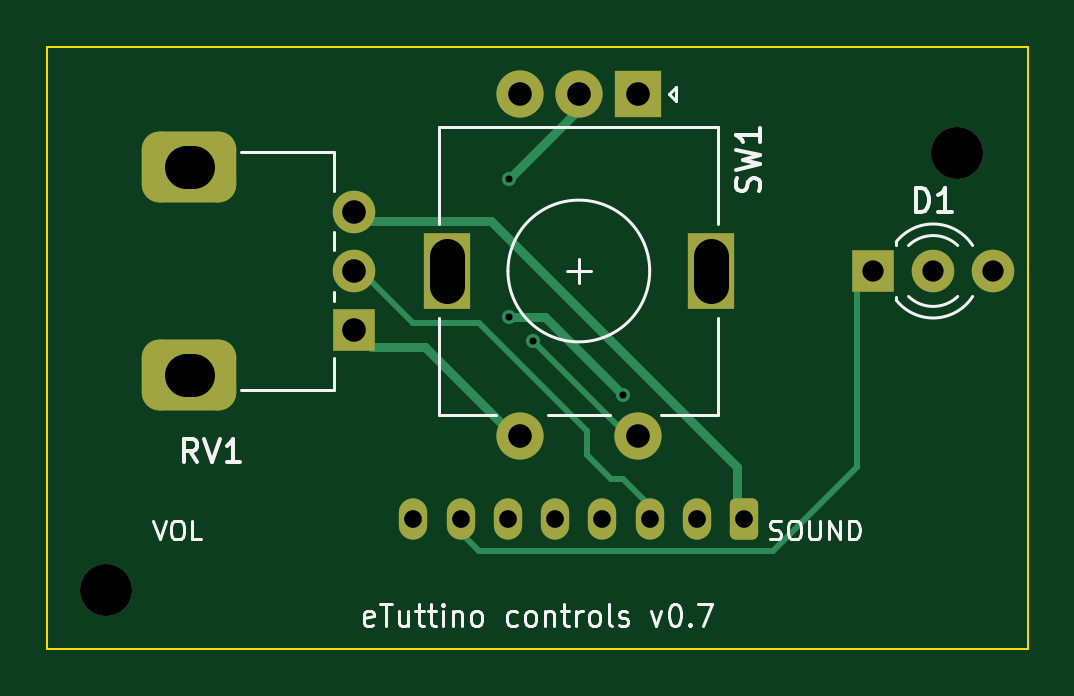
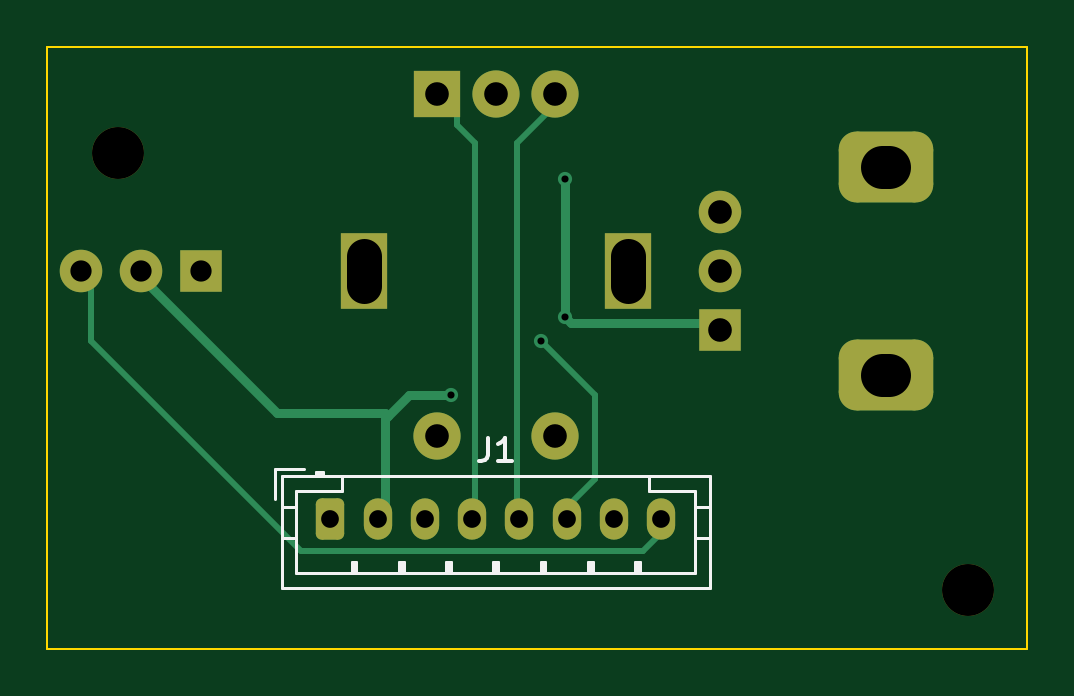
Circuit board: 9 layer files. Board 41.5 x 25.5 mm.
- bottom_copper: etuttino_controls-B_Cu.gbl (4253 bytes)
- bottom_mask: etuttino_controls-B_Mask.gbs (2160 bytes)
- bottom_silk: etuttino_controls-B_Silkscreen.gbo (3288 bytes)
- outline: etuttino_controls-Edge_Cuts.gm1 (684 bytes)
- top_copper: etuttino_controls-F_Cu.gtl (4211 bytes)
- top_mask: etuttino_controls-F_Mask.gts (2160 bytes)
- top_silk: etuttino_controls-F_Silkscreen.gto (16888 bytes)
- drill: etuttino_controls-NPTH.drl (352 bytes)
- drill: etuttino_controls-PTH.drl (1035 bytes)

=== bottom_copper: etuttino_controls-B_Cu.gbl ===
%TF.GenerationSoftware,KiCad,Pcbnew,10.0.7*%
%TF.CreationDate,2026-10-14T14:07:44+01:00*%
%TF.ProjectId,etuttino_controls,65747574-7469-46e6-9f5f-636f6e74726f,rev?*%
%TF.SameCoordinates,Original*%
%TF.FileFunction,Copper,L2,Bot*%
%TF.FilePolarity,Positive*%
%FSLAX46Y46*%
G04 Gerber Fmt 4.6, Leading zero omitted, Abs format (unit mm)*
G04 Created by KiCad (PCBNEW 10.0.7) date 2026-10-14 14:07:44*
%MOMM*%
%LPD*%
G01*
G04 APERTURE LIST*
G04 Aperture macros list*
%AMRoundRect*
0 Rectangle with rounded corners*
0 $1 Rounding radius*
0 $2 $3 $4 $5 $6 $7 $8 $9 X,Y pos of 4 corners*
0 Add a 4 corners polygon primitive as box body*
4,1,4,$2,$3,$4,$5,$6,$7,$8,$9,$2,$3,0*
0 Add four circle primitives for the rounded corners*
1,1,$1+$1,$2,$3*
1,1,$1+$1,$4,$5*
1,1,$1+$1,$6,$7*
1,1,$1+$1,$8,$9*
0 Add four rect primitives between the rounded corners*
20,1,$1+$1,$2,$3,$4,$5,0*
20,1,$1+$1,$4,$5,$6,$7,0*
20,1,$1+$1,$6,$7,$8,$9,0*
20,1,$1+$1,$8,$9,$2,$3,0*%
G04 Aperture macros list end*
%TA.AperFunction,ComponentPad*%
%ADD10R,1.800000X1.800000*%
%TD*%
%TA.AperFunction,ComponentPad*%
%ADD11C,1.800000*%
%TD*%
%TA.AperFunction,ComponentPad*%
%ADD12RoundRect,0.750000X1.250000X0.750000X-1.250000X0.750000X-1.250000X-0.750000X1.250000X-0.750000X0*%
%TD*%
%TA.AperFunction,ComponentPad*%
%ADD13R,2.000000X2.000000*%
%TD*%
%TA.AperFunction,ComponentPad*%
%ADD14C,2.000000*%
%TD*%
%TA.AperFunction,ComponentPad*%
%ADD15R,2.000000X3.200000*%
%TD*%
%TA.AperFunction,ComponentPad*%
%ADD16RoundRect,0.250000X0.350000X0.625000X-0.350000X0.625000X-0.350000X-0.625000X0.350000X-0.625000X0*%
%TD*%
%TA.AperFunction,ComponentPad*%
%ADD17O,1.200000X1.750000*%
%TD*%
%TA.AperFunction,ViaPad*%
%ADD18C,0.600000*%
%TD*%
%TA.AperFunction,Conductor*%
%ADD19C,0.400000*%
%TD*%
%TA.AperFunction,Conductor*%
%ADD20C,0.250000*%
%TD*%
G04 APERTURE END LIST*
D10*
%TO.P,RV1,1*%
%TO.N,GND*%
X27500000Y-47500000D03*
D11*
%TO.P,RV1,2*%
%TO.N,POT*%
X27500000Y-45000000D03*
%TO.P,RV1,3*%
%TO.N,VCC*%
X27500000Y-42500000D03*
D12*
%TO.P,RV1,MP*%
%TO.N,N/C*%
X20500000Y-49400000D03*
X20500000Y-40600000D03*
%TD*%
D13*
%TO.P,SW1,A*%
%TO.N,ENC_A*%
X39500000Y-37500000D03*
D14*
%TO.P,SW1,B*%
%TO.N,ENC_B*%
X34500000Y-37500000D03*
%TO.P,SW1,C*%
%TO.N,GND*%
X37000000Y-37500000D03*
D15*
%TO.P,SW1,MP*%
%TO.N,N/C*%
X42600000Y-45000000D03*
X31400000Y-45000000D03*
D14*
%TO.P,SW1,S1*%
%TO.N,GND*%
X34500000Y-52000000D03*
%TO.P,SW1,S2*%
%TO.N,ENC_SW*%
X39500000Y-52000000D03*
%TD*%
D10*
%TO.P,D1,1*%
%TO.N,LED_R*%
X49460000Y-45000000D03*
D11*
%TO.P,D1,2*%
%TO.N,GND*%
X52000000Y-45000000D03*
%TO.P,D1,3*%
%TO.N,LED_G*%
X54540000Y-45000000D03*
%TD*%
D16*
%TO.P,J1,1*%
%TO.N,VCC*%
X44000000Y-55500000D03*
D17*
%TO.P,J1,2*%
%TO.N,GND*%
X42000000Y-55500000D03*
%TO.P,J1,3*%
%TO.N,POT*%
X40000000Y-55500000D03*
%TO.P,J1,4*%
%TO.N,ENC_A*%
X38000000Y-55500000D03*
%TO.P,J1,5*%
%TO.N,ENC_B*%
X36000000Y-55500000D03*
%TO.P,J1,6*%
%TO.N,ENC_SW*%
X34000000Y-55500000D03*
%TO.P,J1,7*%
%TO.N,LED_R*%
X32000000Y-55500000D03*
%TO.P,J1,8*%
%TO.N,LED_G*%
X30000000Y-55500000D03*
%TD*%
D18*
%TO.N,GND*%
X38884000Y-50232000D03*
X34058000Y-41088000D03*
X34058000Y-46930000D03*
%TO.N,ENC_SW*%
X35074000Y-47946000D03*
%TD*%
%TO.N,GND*%
D19*
X46250000Y-50994000D02*
X41678000Y-50994000D01*
X34058000Y-41088000D02*
X34058000Y-46930000D01*
X33804000Y-47184000D02*
X28216000Y-47184000D01*
X41678000Y-51248000D02*
X40662000Y-50232000D01*
X41678000Y-50994000D02*
X41551000Y-51121000D01*
X51583999Y-45660000D02*
X46250000Y-50994000D01*
X41678000Y-54804000D02*
X41678000Y-51248000D01*
X40662000Y-50232000D02*
X38884000Y-50232000D01*
X34058000Y-46930000D02*
X33804000Y-47184000D01*
%TO.N,ENC_A*%
D20*
X38630000Y-38802000D02*
X38630000Y-38294000D01*
X37868000Y-54804000D02*
X37868000Y-39564000D01*
X37868000Y-39564000D02*
X38630000Y-38802000D01*
%TO.N,ENC_B*%
X36090000Y-54804000D02*
X36090000Y-39564000D01*
X36090000Y-39564000D02*
X34820000Y-38294000D01*
%TO.N,ENC_SW*%
X32787999Y-53788000D02*
X32787999Y-50232000D01*
X33804000Y-54804000D02*
X32787999Y-53788000D01*
X32787999Y-50232000D02*
X35074000Y-47946000D01*
%TO.N,LED_G*%
X54124000Y-47946000D02*
X54124000Y-45660000D01*
X30756000Y-56836000D02*
X45234000Y-56836000D01*
X29994000Y-56074000D02*
X30756000Y-56836000D01*
X45234000Y-56836000D02*
X54124000Y-47946000D01*
%TD*%
M02*

=== bottom_mask: etuttino_controls-B_Mask.gbs (2160 bytes, source withheld) ===
=== bottom_silk: etuttino_controls-B_Silkscreen.gbo ===
%TF.GenerationSoftware,KiCad,Pcbnew,10.0.7*%
%TF.CreationDate,2026-10-14T14:07:44+01:00*%
%TF.ProjectId,etuttino_controls,65747574-7469-46e6-9f5f-636f6e74726f,rev?*%
%TF.SameCoordinates,Original*%
%TF.FileFunction,Legend,Bot*%
%TF.FilePolarity,Positive*%
%FSLAX46Y46*%
G04 Gerber Fmt 4.6, Leading zero omitted, Abs format (unit mm)*
G04 Created by KiCad (PCBNEW 10.0.7) date 2026-10-14 14:07:44*
%MOMM*%
%LPD*%
G01*
G04 APERTURE LIST*
%ADD10C,0.150000*%
%ADD11C,0.120000*%
G04 APERTURE END LIST*
D10*
X37333333Y-52054819D02*
X37333333Y-52769104D01*
X37333333Y-52769104D02*
X37380952Y-52911961D01*
X37380952Y-52911961D02*
X37476190Y-53007200D01*
X37476190Y-53007200D02*
X37619047Y-53054819D01*
X37619047Y-53054819D02*
X37714285Y-53054819D01*
X36333333Y-53054819D02*
X36904761Y-53054819D01*
X36619047Y-53054819D02*
X36619047Y-52054819D01*
X36619047Y-52054819D02*
X36714285Y-52197676D01*
X36714285Y-52197676D02*
X36809523Y-52292914D01*
X36809523Y-52292914D02*
X36904761Y-52340533D01*
%TO.C,J1*%
D11*
X27940000Y-55000000D02*
X28550000Y-55000000D01*
X27940000Y-56300000D02*
X28550000Y-56300000D01*
X28550000Y-54300000D02*
X30500000Y-54300000D01*
X28550000Y-57800000D02*
X28550000Y-54300000D01*
X30500000Y-54300000D02*
X30500000Y-53690000D01*
X30900000Y-57300000D02*
X30900000Y-57800000D01*
X31000000Y-57800000D02*
X31000000Y-57300000D01*
X31100000Y-57300000D02*
X30900000Y-57300000D01*
X31100000Y-57800000D02*
X31100000Y-57300000D01*
X32900000Y-57300000D02*
X32900000Y-57800000D01*
X33000000Y-57800000D02*
X33000000Y-57300000D01*
X33100000Y-57300000D02*
X32900000Y-57300000D01*
X33100000Y-57800000D02*
X33100000Y-57300000D01*
X34900000Y-57300000D02*
X34900000Y-57800000D01*
X35000000Y-57800000D02*
X35000000Y-57300000D01*
X35100000Y-57300000D02*
X34900000Y-57300000D01*
X35100000Y-57800000D02*
X35100000Y-57300000D01*
X36900000Y-57300000D02*
X36900000Y-57800000D01*
X37000000Y-57800000D02*
X37000000Y-57300000D01*
X37100000Y-57300000D02*
X36900000Y-57300000D01*
X37100000Y-57800000D02*
X37100000Y-57300000D01*
X38900000Y-57300000D02*
X38900000Y-57800000D01*
X39000000Y-57800000D02*
X39000000Y-57300000D01*
X39100000Y-57300000D02*
X38900000Y-57300000D01*
X39100000Y-57800000D02*
X39100000Y-57300000D01*
X40900000Y-57300000D02*
X40900000Y-57800000D01*
X41000000Y-57800000D02*
X41000000Y-57300000D01*
X41100000Y-57300000D02*
X40900000Y-57300000D01*
X41100000Y-57800000D02*
X41100000Y-57300000D01*
X42900000Y-57300000D02*
X42900000Y-57800000D01*
X43000000Y-57800000D02*
X43000000Y-57300000D01*
X43100000Y-57300000D02*
X42900000Y-57300000D01*
X43100000Y-57800000D02*
X43100000Y-57300000D01*
X43500000Y-53690000D02*
X43500000Y-54300000D01*
X43500000Y-54300000D02*
X45450000Y-54300000D01*
X44300000Y-53490000D02*
X44600000Y-53490000D01*
X44300000Y-53590000D02*
X44600000Y-53590000D01*
X44300000Y-53690000D02*
X44300000Y-53490000D01*
X44600000Y-53490000D02*
X44600000Y-53690000D01*
X45110000Y-53390000D02*
X46360000Y-53390000D01*
X45450000Y-54300000D02*
X45450000Y-57800000D01*
X45450000Y-57800000D02*
X28550000Y-57800000D01*
X46060000Y-55000000D02*
X45450000Y-55000000D01*
X46060000Y-56300000D02*
X45450000Y-56300000D01*
X46360000Y-53390000D02*
X46360000Y-54640000D01*
X27940000Y-53690000D02*
X46060000Y-53690000D01*
X46060000Y-58410000D01*
X27940000Y-58410000D01*
X27940000Y-53690000D01*
%TD*%
M02*

=== outline: etuttino_controls-Edge_Cuts.gm1 ===
%TF.GenerationSoftware,KiCad,Pcbnew,10.0.7*%
%TF.CreationDate,2026-10-14T14:07:44+01:00*%
%TF.ProjectId,etuttino_controls,65747574-7469-46e6-9f5f-636f6e74726f,rev?*%
%TF.SameCoordinates,Original*%
%TF.FileFunction,Profile,NP*%
%FSLAX46Y46*%
G04 Gerber Fmt 4.6, Leading zero omitted, Abs format (unit mm)*
G04 Created by KiCad (PCBNEW 10.0.7) date 2026-10-14 14:07:44*
%MOMM*%
%LPD*%
G01*
G04 APERTURE LIST*
%TA.AperFunction,Profile*%
%ADD10C,0.100000*%
%TD*%
G04 APERTURE END LIST*
D10*
X14500000Y-35500000D02*
X56000000Y-35500000D01*
X14500000Y-61000000D02*
X14500000Y-35500000D01*
X56000000Y-35500000D02*
X56000000Y-61000000D01*
X56000000Y-61000000D02*
X14500000Y-61000000D01*
M02*

=== top_copper: etuttino_controls-F_Cu.gtl ===
%TF.GenerationSoftware,KiCad,Pcbnew,10.0.7*%
%TF.CreationDate,2026-10-14T14:07:44+01:00*%
%TF.ProjectId,etuttino_controls,65747574-7469-46e6-9f5f-636f6e74726f,rev?*%
%TF.SameCoordinates,Original*%
%TF.FileFunction,Copper,L1,Top*%
%TF.FilePolarity,Positive*%
%FSLAX46Y46*%
G04 Gerber Fmt 4.6, Leading zero omitted, Abs format (unit mm)*
G04 Created by KiCad (PCBNEW 10.0.7) date 2026-10-14 14:07:44*
%MOMM*%
%LPD*%
G01*
G04 APERTURE LIST*
G04 Aperture macros list*
%AMRoundRect*
0 Rectangle with rounded corners*
0 $1 Rounding radius*
0 $2 $3 $4 $5 $6 $7 $8 $9 X,Y pos of 4 corners*
0 Add a 4 corners polygon primitive as box body*
4,1,4,$2,$3,$4,$5,$6,$7,$8,$9,$2,$3,0*
0 Add four circle primitives for the rounded corners*
1,1,$1+$1,$2,$3*
1,1,$1+$1,$4,$5*
1,1,$1+$1,$6,$7*
1,1,$1+$1,$8,$9*
0 Add four rect primitives between the rounded corners*
20,1,$1+$1,$2,$3,$4,$5,0*
20,1,$1+$1,$4,$5,$6,$7,0*
20,1,$1+$1,$6,$7,$8,$9,0*
20,1,$1+$1,$8,$9,$2,$3,0*%
G04 Aperture macros list end*
%TA.AperFunction,ComponentPad*%
%ADD10R,1.800000X1.800000*%
%TD*%
%TA.AperFunction,ComponentPad*%
%ADD11C,1.800000*%
%TD*%
%TA.AperFunction,ComponentPad*%
%ADD12RoundRect,0.750000X1.250000X0.750000X-1.250000X0.750000X-1.250000X-0.750000X1.250000X-0.750000X0*%
%TD*%
%TA.AperFunction,ComponentPad*%
%ADD13R,2.000000X2.000000*%
%TD*%
%TA.AperFunction,ComponentPad*%
%ADD14C,2.000000*%
%TD*%
%TA.AperFunction,ComponentPad*%
%ADD15R,2.000000X3.200000*%
%TD*%
%TA.AperFunction,ComponentPad*%
%ADD16RoundRect,0.250000X0.350000X0.625000X-0.350000X0.625000X-0.350000X-0.625000X0.350000X-0.625000X0*%
%TD*%
%TA.AperFunction,ComponentPad*%
%ADD17O,1.200000X1.750000*%
%TD*%
%TA.AperFunction,ViaPad*%
%ADD18C,0.600000*%
%TD*%
%TA.AperFunction,Conductor*%
%ADD19C,0.400000*%
%TD*%
%TA.AperFunction,Conductor*%
%ADD20C,0.250000*%
%TD*%
G04 APERTURE END LIST*
D10*
%TO.P,RV1,1*%
%TO.N,GND*%
X27500000Y-47500000D03*
D11*
%TO.P,RV1,2*%
%TO.N,POT*%
X27500000Y-45000000D03*
%TO.P,RV1,3*%
%TO.N,VCC*%
X27500000Y-42500000D03*
D12*
%TO.P,RV1,MP*%
%TO.N,N/C*%
X20500000Y-49400000D03*
X20500000Y-40600000D03*
%TD*%
D13*
%TO.P,SW1,A*%
%TO.N,ENC_A*%
X39500000Y-37500000D03*
D14*
%TO.P,SW1,B*%
%TO.N,ENC_B*%
X34500000Y-37500000D03*
%TO.P,SW1,C*%
%TO.N,GND*%
X37000000Y-37500000D03*
D15*
%TO.P,SW1,MP*%
%TO.N,N/C*%
X42600000Y-45000000D03*
X31400000Y-45000000D03*
D14*
%TO.P,SW1,S1*%
%TO.N,GND*%
X34500000Y-52000000D03*
%TO.P,SW1,S2*%
%TO.N,ENC_SW*%
X39500000Y-52000000D03*
%TD*%
D10*
%TO.P,D1,1*%
%TO.N,LED_R*%
X49460000Y-45000000D03*
D11*
%TO.P,D1,2*%
%TO.N,GND*%
X52000000Y-45000000D03*
%TO.P,D1,3*%
%TO.N,LED_G*%
X54540000Y-45000000D03*
%TD*%
D16*
%TO.P,J1,1*%
%TO.N,VCC*%
X44000000Y-55500000D03*
D17*
%TO.P,J1,2*%
%TO.N,GND*%
X42000000Y-55500000D03*
%TO.P,J1,3*%
%TO.N,POT*%
X40000000Y-55500000D03*
%TO.P,J1,4*%
%TO.N,ENC_A*%
X38000000Y-55500000D03*
%TO.P,J1,5*%
%TO.N,ENC_B*%
X36000000Y-55500000D03*
%TO.P,J1,6*%
%TO.N,ENC_SW*%
X34000000Y-55500000D03*
%TO.P,J1,7*%
%TO.N,LED_R*%
X32000000Y-55500000D03*
%TO.P,J1,8*%
%TO.N,LED_G*%
X30000000Y-55500000D03*
%TD*%
D18*
%TO.N,GND*%
X38884000Y-50232000D03*
X34058000Y-41088000D03*
X34058000Y-46930000D03*
%TO.N,ENC_SW*%
X35074000Y-47946000D03*
%TD*%
%TO.N,GND*%
D19*
X33804000Y-51502000D02*
X30502000Y-48200000D01*
X36852000Y-38294000D02*
X34058000Y-41088000D01*
X38884000Y-50232000D02*
X35582000Y-46930000D01*
X35582000Y-46930000D02*
X34058000Y-46930000D01*
X30502000Y-48200000D02*
X28216000Y-48200000D01*
%TO.N,POT*%
D20*
X29994000Y-47184000D02*
X28216000Y-45406000D01*
X37360000Y-52772000D02*
X37360000Y-51756000D01*
X38376000Y-53788000D02*
X37360000Y-52772000D01*
X38884000Y-53788000D02*
X38376000Y-53788000D01*
X39900000Y-54804000D02*
X38884000Y-53788000D01*
X32787999Y-47184000D02*
X29994000Y-47184000D01*
X37360000Y-51756000D02*
X32787999Y-47184000D01*
%TO.N,VCC*%
D19*
X33296000Y-42866000D02*
X28216000Y-42866000D01*
X43710000Y-53280000D02*
X33296000Y-42866000D01*
X43710000Y-54804000D02*
X43710000Y-53280000D01*
%TO.N,ENC_SW*%
D20*
X35074000Y-47946000D02*
X38884000Y-51756000D01*
%TO.N,LED_R*%
X32787999Y-56836000D02*
X45234000Y-56836000D01*
X48790000Y-53280000D02*
X48790000Y-45660000D01*
X32025999Y-56074000D02*
X32787999Y-56836000D01*
X45234000Y-56836000D02*
X48790000Y-53280000D01*
%TD*%
M02*

=== top_mask: etuttino_controls-F_Mask.gts (2160 bytes, source withheld) ===
=== top_silk: etuttino_controls-F_Silkscreen.gto (16888 bytes, source omitted) ===
=== drill: etuttino_controls-NPTH.drl ===
M48
; DRILL file KiCad 10.0.7 date 2026-10-14T14:07:44
; FORMAT={-:-/ absolute / metric / decimal}
; #@! TF.CreationDate,2026-10-14T14:07:44+01:00
; #@! TF.GenerationSoftware,Kicad,Pcbnew,10.0.7
; #@! TF.FileFunction,NonPlated,1,2,NPTH
FMAT,2
METRIC
; #@! TA.AperFunction,NonPlated,NPTH,ComponentDrill
T1C2.200
%
G90
G05
T1
X17.0Y-58.5
X53.0Y-40.0
M30

=== drill: etuttino_controls-PTH.drl ===
M48
; DRILL file KiCad 10.0.7 date 2026-10-14T14:07:44
; FORMAT={-:-/ absolute / metric / decimal}
; #@! TF.CreationDate,2026-10-14T14:07:44+01:00
; #@! TF.GenerationSoftware,Kicad,Pcbnew,10.0.7
; #@! TF.FileFunction,Plated,1,2,PTH
FMAT,2
METRIC
; #@! TA.AperFunction,Plated,PTH,ViaDrill
T1C0.300
; #@! TA.AperFunction,Plated,PTH,ComponentDrill
T2C0.750
; #@! TA.AperFunction,Plated,PTH,ComponentDrill
T3C0.900
; #@! TA.AperFunction,Plated,PTH,ComponentDrill
T4C1.000
; #@! TA.AperFunction,Plated,PTH,ComponentDrill
T5C1.500
; #@! TA.AperFunction,Plated,PTH,ComponentDrill
T6C1.800
%
G90
G05
T1
X34.058Y-41.088
X34.058Y-46.93
X35.074Y-47.946
X38.884Y-50.232
T2
X30.0Y-55.5
X32.0Y-55.5
X34.0Y-55.5
X36.0Y-55.5
X38.0Y-55.5
X40.0Y-55.5
X42.0Y-55.5
X44.0Y-55.5
T3
X49.46Y-45.0
X52.0Y-45.0
X54.54Y-45.0
T4
X27.5Y-42.5
X27.5Y-45.0
X27.5Y-47.5
X34.5Y-37.5
X34.5Y-52.0
X37.0Y-37.5
X39.5Y-37.5
X39.5Y-52.0
T5
X31.4Y-44.35G85X31.4Y-45.65
G05
X42.6Y-44.35G85X42.6Y-45.65
G05
T6
X20.65Y-40.6G85X20.35Y-40.6
G05
X20.65Y-49.4G85X20.35Y-49.4
G05
M30
